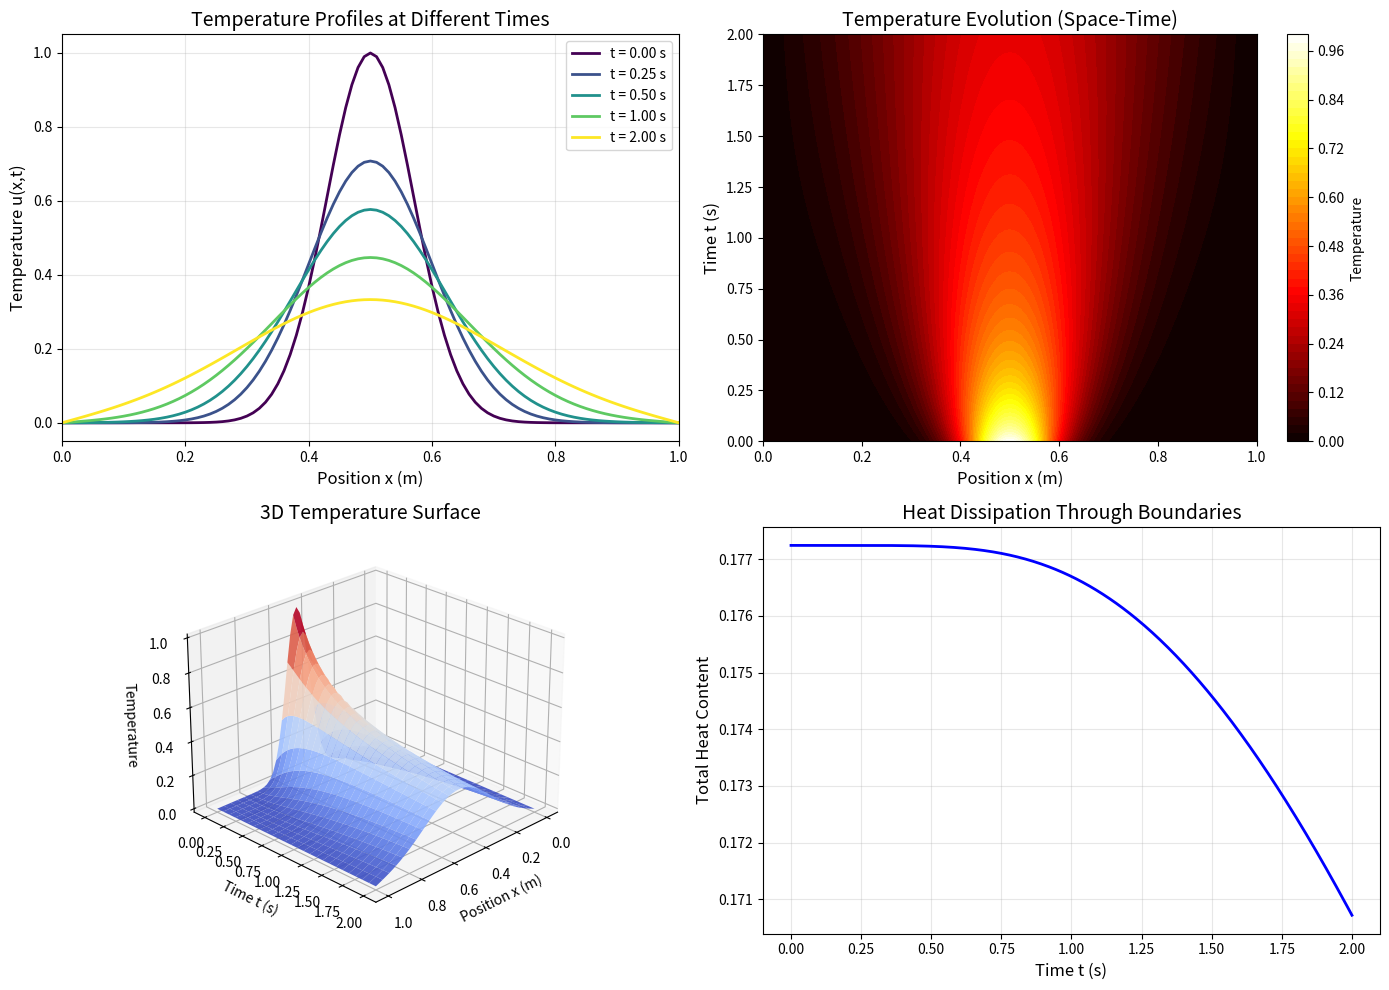

Source code (Python):
import numpy as np
import matplotlib.pyplot as plt
from matplotlib import cm
from mpl_toolkits.mplot3d import Axes3D

# Physical and numerical parameters
L = 1.0              # Length of the rod (m)
alpha = 0.01         # Thermal diffusivity (m^2/s)
T_total = 2.0        # Total simulation time (s)

# Spatial discretization
Nx = 101             # Number of spatial points
dx = L / (Nx - 1)    # Spatial step size
x = np.linspace(0, L, Nx)

# Temporal discretization (ensuring stability: r <= 0.5)
r = 0.4              # Fourier number (stability parameter)
dt = r * dx**2 / alpha
Nt = int(T_total / dt) + 1
t = np.linspace(0, T_total, Nt)

print(f"Spatial step size: dx = {dx:.4f} m")
print(f"Time step size: dt = {dt:.6f} s")
print(f"Number of time steps: Nt = {Nt}")
print(f"Fourier number: r = {r:.2f} (stable if r <= 0.5)")

# Initial condition: Gaussian temperature pulse
def initial_condition(x):
    """Gaussian pulse centered at x = 0.5"""
    return np.exp(-(x - 0.5)**2 / 0.01)

# Initialize temperature array
u = np.zeros((Nt, Nx))
u[0, :] = initial_condition(x)

# Apply boundary conditions (Dirichlet: u = 0 at boundaries)
u[:, 0] = 0.0
u[:, -1] = 0.0

# Time-stepping loop using FTCS scheme
for n in range(0, Nt - 1):
    for i in range(1, Nx - 1):
        u[n+1, i] = u[n, i] + r * (u[n, i+1] - 2*u[n, i] + u[n, i-1])
    
    # Boundary conditions are already set (remain zero)

print("Simulation complete!")

# Create comprehensive visualization
fig = plt.figure(figsize=(14, 10))

# Plot 1: Temperature profiles at different times
ax1 = fig.add_subplot(2, 2, 1)
time_indices = [0, Nt//8, Nt//4, Nt//2, Nt-1]
colors = plt.cm.viridis(np.linspace(0, 1, len(time_indices)))

for idx, ti in enumerate(time_indices):
    ax1.plot(x, u[ti, :], color=colors[idx], linewidth=2, 
             label=f't = {t[ti]:.2f} s')

ax1.set_xlabel('Position x (m)', fontsize=12)
ax1.set_ylabel('Temperature u(x,t)', fontsize=12)
ax1.set_title('Temperature Profiles at Different Times', fontsize=14)
ax1.legend(loc='upper right')
ax1.grid(True, alpha=0.3)
ax1.set_xlim([0, L])

# Plot 2: Space-time heatmap
ax2 = fig.add_subplot(2, 2, 2)
X, T = np.meshgrid(x, t)
contour = ax2.contourf(X, T, u, levels=50, cmap='hot')
cbar = plt.colorbar(contour, ax=ax2)
cbar.set_label('Temperature', fontsize=10)
ax2.set_xlabel('Position x (m)', fontsize=12)
ax2.set_ylabel('Time t (s)', fontsize=12)
ax2.set_title('Temperature Evolution (Space-Time)', fontsize=14)

# Plot 3: 3D surface plot
ax3 = fig.add_subplot(2, 2, 3, projection='3d')
# Subsample for clarity
stride_t = max(1, Nt // 50)
stride_x = max(1, Nx // 50)
X_sub, T_sub = np.meshgrid(x[::stride_x], t[::stride_t])
u_sub = u[::stride_t, ::stride_x]

surf = ax3.plot_surface(X_sub, T_sub, u_sub, cmap='coolwarm', 
                        edgecolor='none', alpha=0.9)
ax3.set_xlabel('Position x (m)', fontsize=10)
ax3.set_ylabel('Time t (s)', fontsize=10)
ax3.set_zlabel('Temperature', fontsize=10)
ax3.set_title('3D Temperature Surface', fontsize=14)
ax3.view_init(elev=25, azim=45)

# Plot 4: Energy dissipation (total heat content over time)
ax4 = fig.add_subplot(2, 2, 4)
total_heat = np.trapz(u, x, axis=1)
ax4.plot(t, total_heat, 'b-', linewidth=2)
ax4.set_xlabel('Time t (s)', fontsize=12)
ax4.set_ylabel('Total Heat Content', fontsize=12)
ax4.set_title('Heat Dissipation Through Boundaries', fontsize=14)
ax4.grid(True, alpha=0.3)

# Add annotation about energy loss
initial_heat = total_heat[0]
final_heat = total_heat[-1]
heat_loss = (1 - final_heat/initial_heat) * 100
ax4.annotate(f'Heat lost: {heat_loss:.1f}%', 
             xy=(t[-1]*0.6, total_heat[-1]*1.5),
             fontsize=10, color='red')

plt.tight_layout()

# Save the figure
plt.savefig('plot.png', dpi=150, bbox_inches='tight')
print("Figure saved as 'plot.png'")

plt.show()

# Calculate and display characteristic scales
tau_D = L**2 / alpha
print(f"Characteristic diffusion time: τ_D = {tau_D:.1f} s")
print(f"Simulation time / τ_D = {T_total/tau_D:.2%}")
print(f"\nAt t = {T_total} s:")
print(f"  Peak temperature: {np.max(u[-1, :]):.4f}")
print(f"  Peak location: x = {x[np.argmax(u[-1, :])]:.2f} m")